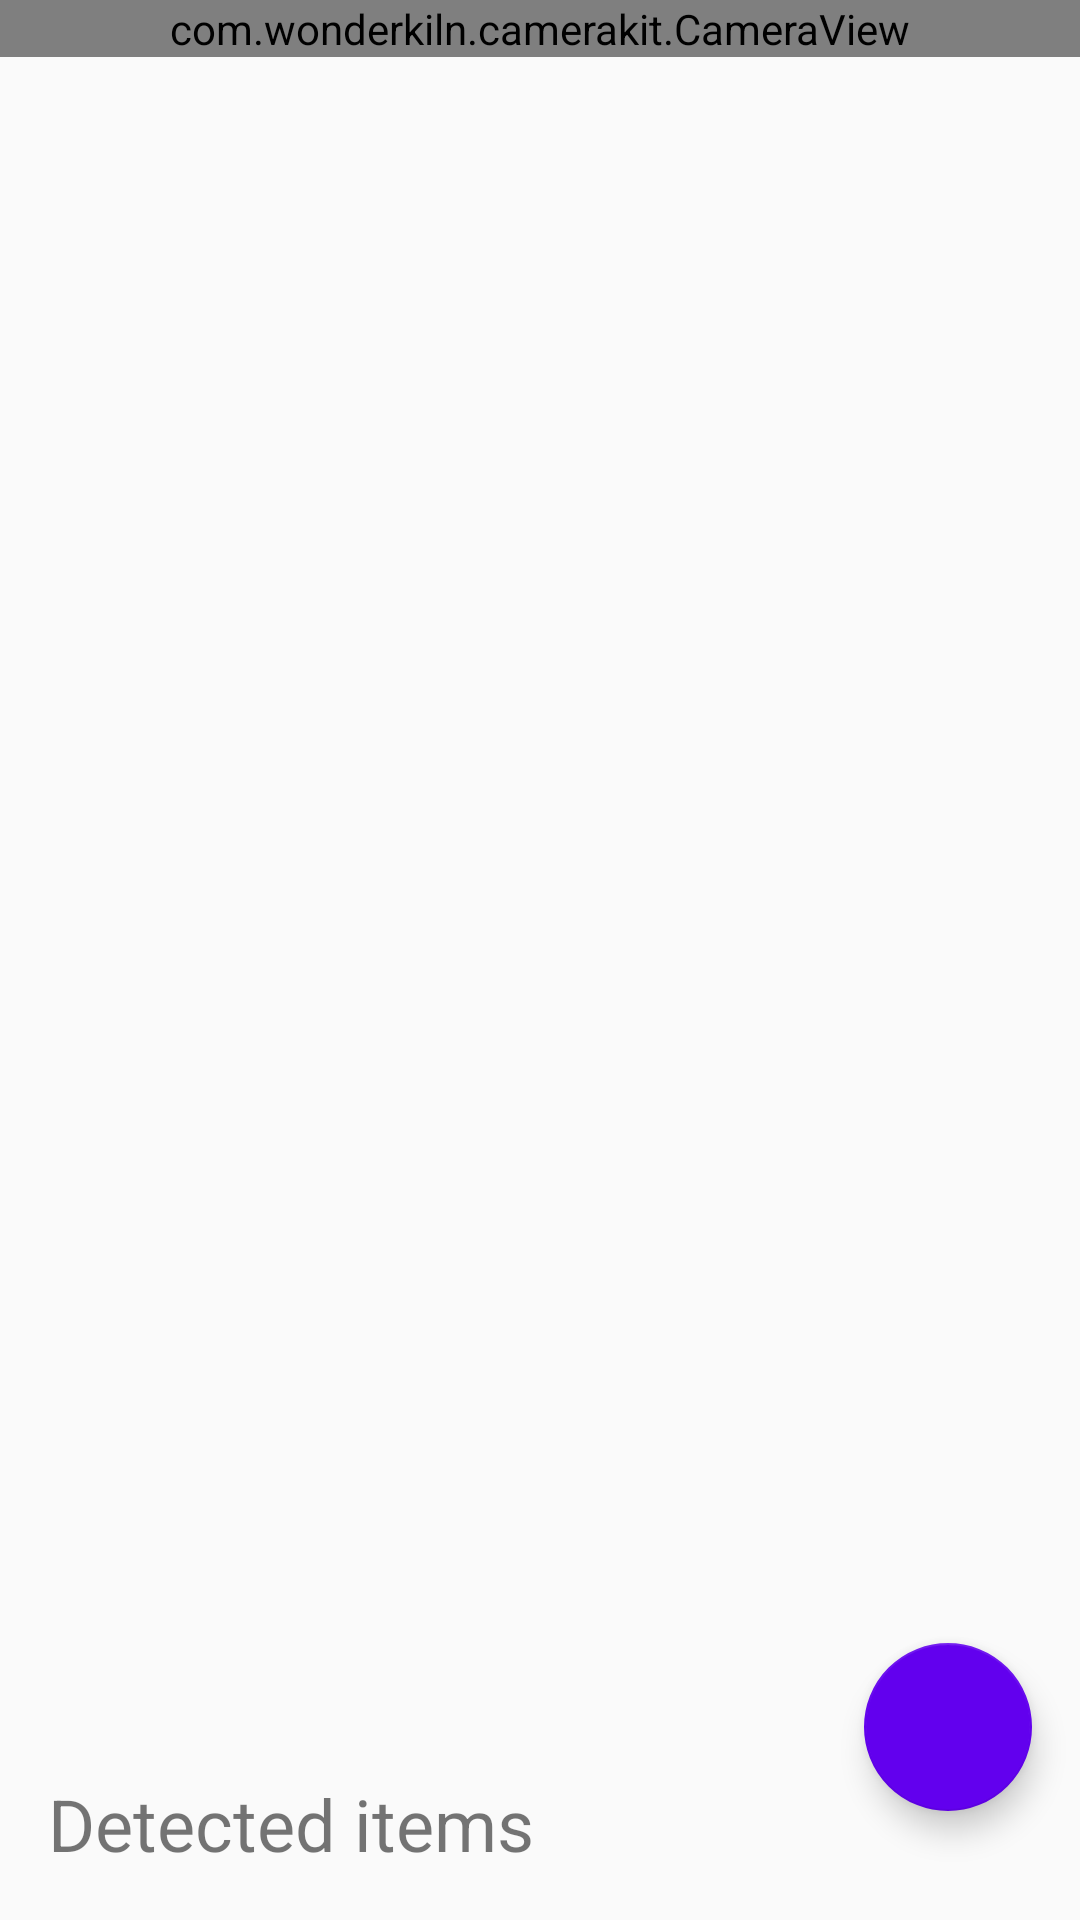

Layout XML and referenced resources for this Android screen:
<!-- AndroidManifest.xml: application theme AppTheme -->
<!-- res/layout/activity_labeling.xml -->
<?xml version="1.0" encoding="utf-8"?>
<androidx.coordinatorlayout.widget.CoordinatorLayout xmlns:android="http://schemas.android.com/apk/res/android"
    xmlns:app="http://schemas.android.com/apk/res-auto"
    android:layout_width="match_parent"
    android:layout_height="match_parent">

    <com.wonderkiln.camerakit.CameraView
        android:id="@+id/cameraView1"
        android:layout_width="match_parent"
        android:layout_height="wrap_content"
        android:adjustViewBounds="true" />

    <FrameLayout
        android:id="@+id/framePreview"
        android:layout_width="match_parent"
        android:layout_height="match_parent"
        android:visibility="gone">

        <ImageView
            android:id="@+id/imagePreview"
            android:layout_width="match_parent"
            android:layout_height="match_parent"
            android:scaleType="centerCrop" />

        <ImageButton
            android:id="@+id/btnRetry"
            android:layout_width="120dp"
            android:layout_height="120dp"
            android:layout_gravity="center"
            android:background="@null"
            android:scaleType="centerCrop"
            android:src="@drawable/ic_refresh" />

    </FrameLayout>

    <LinearLayout xmlns:android="http://schemas.android.com/apk/res/android"
        xmlns:app="http://schemas.android.com/apk/res-auto"
        android:id="@+id/layout_bottom_sheet"
        android:layout_width="match_parent"
        android:layout_height="wrap_content"
        android:background="#FAFAFA"
        android:orientation="vertical"
        app:layout_behavior="@string/bottom_sheet_behavior">

        <ProgressBar
            android:id="@+id/progressBar"
            style="?android:attr/progressBarStyleHorizontal"
            android:layout_width="match_parent"
            android:layout_height="wrap_content"
            android:indeterminate="true"
            android:visibility="gone" />

        <TextView
            android:layout_width="match_parent"
            android:layout_height="wrap_content"
            android:padding="16dp"
            android:text="Detected items"
            android:textSize="24sp" />

        <androidx.recyclerview.widget.RecyclerView
            android:id="@+id/rvLabel"
            android:layout_width="match_parent"
            android:layout_height="match_parent"
            android:paddingLeft="8dp"
            android:paddingRight="8dp" />

    </LinearLayout>


    <com.google.android.material.floatingactionbutton.FloatingActionButton
        android:id="@+id/fab_take_photo"
        android:layout_width="wrap_content"
        android:layout_height="wrap_content"
        android:layout_margin="16dp"
        android:src="@drawable/ic_camera"
        app:backgroundTint="@color/colorPrimary"
        app:fabSize="normal"
        app:layout_anchor="@id/layout_bottom_sheet"
        app:layout_anchorGravity="end"
        app:rippleColor="@color/colorAccent" />

</androidx.coordinatorlayout.widget.CoordinatorLayout>
<!-- resources referenced by this layout -->
<resources>
  <style name="AppTheme" parent="Theme.AppCompat.Light.NoActionBar">
          
          <item name="colorPrimary">@color/colorPrimary</item>
          <item name="colorPrimaryDark">@color/colorPrimaryDark</item>
          <item name="colorAccent">@color/colorAccent</item>
      </style>
  <!-- not gathered from this repository: default colours our renderer supplied (Android Studio template values) -->
  <color name="colorPrimary">#FF6200EE</color>
  <color name="colorPrimaryDark">#FF3700B3</color>
  <color name="colorAccent">#FF03DAC5</color>
</resources>
